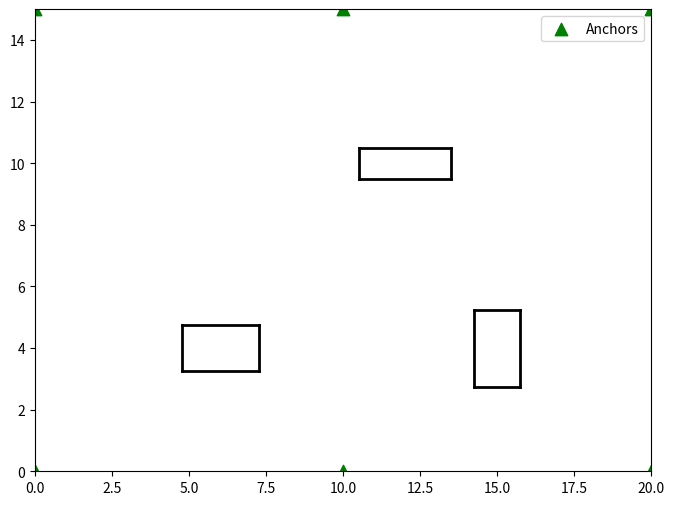

Source code (Python):
"""Hall environment: dims, anchors, wall segments (NLOS blockers)."""
import numpy as np

HALL_W, HALL_H = 20.0, 15.0

# 6 real anchors: 4 corners + 2 mid-walls
ANCHORS = np.array([
    [0.0, 0.0],
    [HALL_W, 0.0],
    [HALL_W, HALL_H],
    [0.0, HALL_H],
    [HALL_W / 2, 0.0],
    [HALL_W / 2, HALL_H],
], dtype=float)

# Rectangular wall blockers as list of 4 line segments each: [(x1,y1),(x2,y2)]
def _rect_segments(cx, cy, w, h):
    x0, x1 = cx - w / 2, cx + w / 2
    y0, y1 = cy - h / 2, cy + h / 2
    corners = [(x0, y0), (x1, y0), (x1, y1), (x0, y1)]
    return [(corners[i], corners[(i + 1) % 4]) for i in range(4)]

WALLS = (
    _rect_segments(6.0, 4.0, 2.5, 1.5)
    + _rect_segments(12.0, 10.0, 3.0, 1.0)
    + _rect_segments(15.0, 4.0, 1.5, 2.5)
)


def get_env():
    return HALL_W, HALL_H, ANCHORS, WALLS


if __name__ == "__main__":
    import matplotlib.pyplot as plt
    fig, ax = plt.subplots(figsize=(8, 6))
    ax.set_xlim(0, HALL_W)
    ax.set_ylim(0, HALL_H)
    ax.scatter(ANCHORS[:, 0], ANCHORS[:, 1], c="green", marker="^", s=80, label="Anchors")
    for seg in WALLS:
        (x1, y1), (x2, y2) = seg
        ax.plot([x1, x2], [y1, y2], color="black", linewidth=2)
    ax.set_aspect("equal")
    ax.legend()
    plt.savefig("fig_env_only.png", dpi=150)
